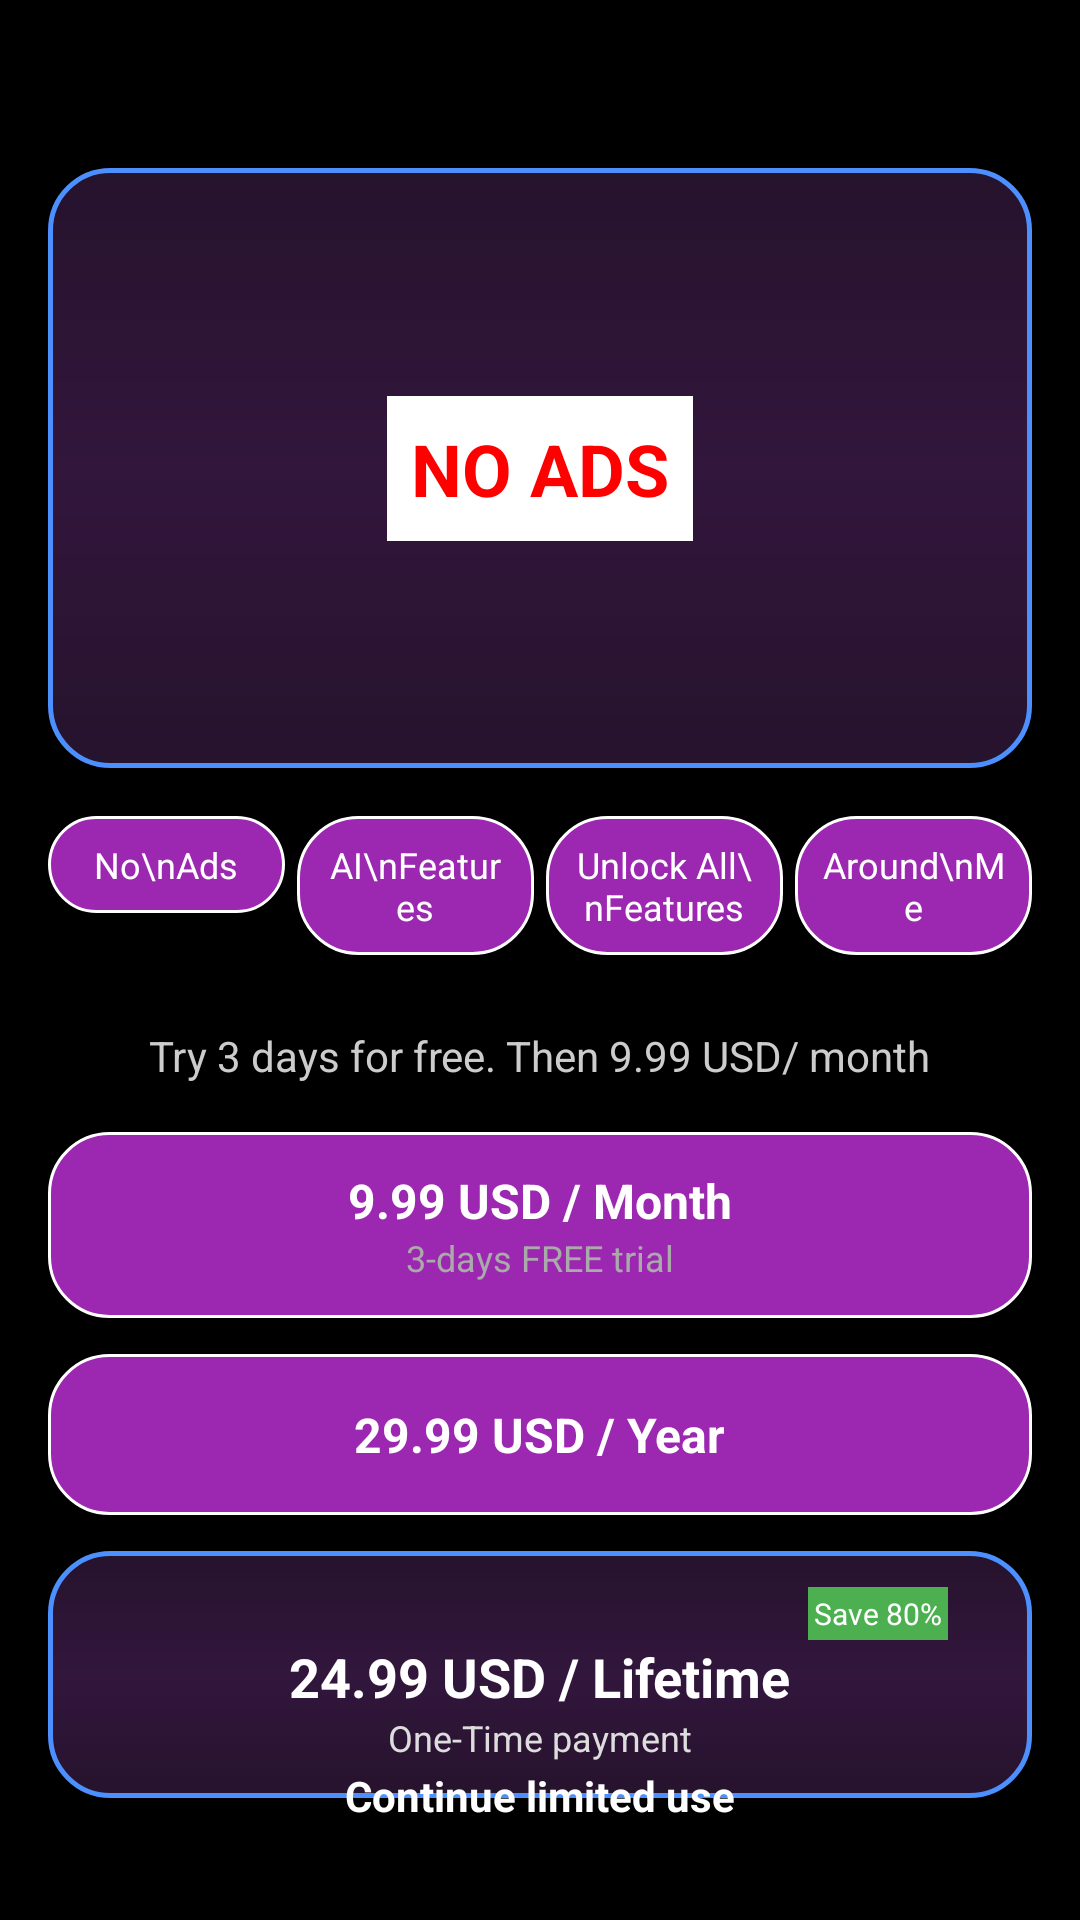

Layout XML and referenced resources for this Android screen:
<!-- AndroidManifest.xml: activity theme Theme.DateMaker.Dark -->
<!-- res/layout/activity_subscription.xml -->
<?xml version="1.0" encoding="utf-8"?>
<androidx.constraintlayout.widget.ConstraintLayout xmlns:android="http://schemas.android.com/apk/res/android"
    xmlns:app="http://schemas.android.com/apk/res-auto"
    xmlns:tools="http://schemas.android.com/tools"
    android:layout_width="match_parent"
    android:layout_height="match_parent"
    android:background="#000000"
    android:padding="16dp">

    <ImageView
        android:id="@+id/closeButton"
        android:layout_width="24dp"
        android:layout_height="24dp"
        android:src="@drawable/ic_chevron_left"
        app:tint="#FFFFFF"
        app:layout_constraintStart_toStartOf="parent"
        app:layout_constraintTop_toTopOf="parent" />

    
    <ImageView
        android:id="@+id/bannerImage"
        android:layout_width="0dp"
        android:layout_height="200dp"
        android:scaleType="centerCrop"
        android:src="@drawable/romantic_card_bg" 
        app:layout_constraintEnd_toEndOf="parent"
        app:layout_constraintStart_toStartOf="parent"
        app:layout_constraintTop_toBottomOf="@id/closeButton"
        android:layout_marginTop="16dp"/>
    
    
    <TextView
        android:layout_width="wrap_content"
        android:layout_height="wrap_content"
        android:text="NO ADS"
        android:textColor="#FF0000"
        android:textSize="24sp"
        android:textStyle="bold"
        android:background="#FFFFFF"
        android:padding="8dp"
        app:layout_constraintStart_toStartOf="@id/bannerImage"
        app:layout_constraintEnd_toEndOf="@id/bannerImage"
        app:layout_constraintTop_toTopOf="@id/bannerImage"
        app:layout_constraintBottom_toBottomOf="@id/bannerImage"/>

    <LinearLayout
        android:id="@+id/featuresLayout"
        android:layout_width="0dp"
        android:layout_height="wrap_content"
        android:orientation="horizontal"
        android:weightSum="4"
        android:layout_marginTop="16dp"
        app:layout_constraintTop_toBottomOf="@id/bannerImage"
        app:layout_constraintStart_toStartOf="parent"
        app:layout_constraintEnd_toEndOf="parent">

        <TextView
            android:layout_width="0dp"
            android:layout_height="wrap_content"
            android:layout_weight="1"
            android:text="No\nAds"
            android:textColor="#FFFFFF"
            android:gravity="center"
            android:textSize="12sp"
            android:background="@drawable/bubble_button_bg"
            android:padding="8dp"
            android:layout_marginEnd="4dp"/>

        <TextView
            android:layout_width="0dp"
            android:layout_height="wrap_content"
            android:layout_weight="1"
            android:text="AI\nFeatures"
            android:textColor="#FFFFFF"
            android:gravity="center"
            android:textSize="12sp"
            android:background="@drawable/bubble_button_bg"
            android:padding="8dp"
            android:layout_marginEnd="4dp"/>

        <TextView
            android:layout_width="0dp"
            android:layout_height="wrap_content"
            android:layout_weight="1"
            android:text="Unlock All\nFeatures"
            android:textColor="#FFFFFF"
            android:gravity="center"
            android:textSize="12sp"
            android:background="@drawable/bubble_button_bg"
            android:padding="8dp"
            android:layout_marginEnd="4dp"/>

        <TextView
            android:layout_width="0dp"
            android:layout_height="wrap_content"
            android:layout_weight="1"
            android:text="Around\nMe"
            android:textColor="#FFFFFF"
            android:gravity="center"
            android:textSize="12sp"
            android:background="@drawable/bubble_button_bg"
            android:padding="8dp"/>
    </LinearLayout>

    <TextView
        android:id="@+id/trialText"
        android:layout_width="wrap_content"
        android:layout_height="wrap_content"
        android:text="Try 3 days for free. Then 9.99 USD/ month"
        android:textColor="#CCCCCC"
        android:textSize="14sp"
        android:layout_marginTop="24dp"
        app:layout_constraintTop_toBottomOf="@id/featuresLayout"
        app:layout_constraintStart_toStartOf="parent"
        app:layout_constraintEnd_toEndOf="parent"/>

    <LinearLayout
        android:id="@+id/subscriptionOptions"
        android:layout_width="0dp"
        android:layout_height="wrap_content"
        android:orientation="vertical"
        android:layout_marginTop="16dp"
        app:layout_constraintTop_toBottomOf="@id/trialText"
        app:layout_constraintStart_toStartOf="parent"
        app:layout_constraintEnd_toEndOf="parent">

        
        <LinearLayout
            android:layout_width="match_parent"
            android:layout_height="wrap_content"
            android:orientation="vertical"
            android:background="@drawable/bubble_button_bg"
            android:padding="12dp"
            android:layout_marginBottom="12dp"
            android:gravity="center">
            <TextView
                android:layout_width="wrap_content"
                android:layout_height="wrap_content"
                android:text="9.99 USD / Month"
                android:textColor="#FFFFFF"
                android:textStyle="bold"
                android:textSize="16sp"/>
            <TextView
                android:layout_width="wrap_content"
                android:layout_height="wrap_content"
                android:text="3-days FREE trial"
                android:textColor="#AAAAAA"
                android:textSize="12sp"/>
        </LinearLayout>

        
        <LinearLayout
            android:layout_width="match_parent"
            android:layout_height="wrap_content"
            android:orientation="vertical"
            android:background="@drawable/bubble_button_bg"
            android:padding="16dp"
            android:layout_marginBottom="12dp"
            android:gravity="center">
            <TextView
                android:layout_width="wrap_content"
                android:layout_height="wrap_content"
                android:text="29.99 USD / Year"
                android:textColor="#FFFFFF"
                android:textStyle="bold"
                android:textSize="16sp"/>
        </LinearLayout>

        
        <LinearLayout
            android:layout_width="match_parent"
            android:layout_height="wrap_content"
            android:orientation="vertical"
            android:background="@drawable/romantic_card_bg"
            android:padding="12dp"
            android:gravity="center">
            
            
            <TextView
                android:layout_width="wrap_content"
                android:layout_height="wrap_content"
                android:text="Save 80%"
                android:background="#4CAF50"
                android:textColor="#FFFFFF"
                android:textSize="10sp"
                android:padding="2dp"
                android:layout_gravity="end"
                android:layout_marginEnd="16dp"/>

            <TextView
                android:layout_width="wrap_content"
                android:layout_height="wrap_content"
                android:text="24.99 USD / Lifetime"
                android:textColor="#FFFFFF"
                android:textStyle="bold"
                android:textSize="18sp"/>
            <TextView
                android:layout_width="wrap_content"
                android:layout_height="wrap_content"
                android:text="One-Time payment"
                android:textColor="#DDDDDD"
                android:textSize="12sp"/>
        </LinearLayout>

    </LinearLayout>

    <Button
        android:id="@+id/continueButton"
        android:layout_width="0dp"
        android:layout_height="wrap_content"
        android:text="Continue"
        android:backgroundTint="#4CAF50"
        android:textColor="#FFFFFF"
        android:textStyle="bold"
        android:layout_marginTop="24dp"
        app:layout_constraintTop_toBottomOf="@id/subscriptionOptions"
        app:layout_constraintStart_toStartOf="parent"
        app:layout_constraintEnd_toEndOf="parent"/>

    <TextView
        android:id="@+id/cancelText"
        android:layout_width="wrap_content"
        android:layout_height="wrap_content"
        android:text="Cancel anytime"
        android:textColor="#AAAAAA"
        android:textSize="12sp"
        android:layout_marginTop="8dp"
        app:layout_constraintTop_toBottomOf="@id/continueButton"
        app:layout_constraintStart_toStartOf="parent"
        app:layout_constraintEnd_toEndOf="parent"/>

    <TextView
        android:id="@+id/continueLimited"
        android:layout_width="wrap_content"
        android:layout_height="wrap_content"
        android:text="Continue limited use"
        android:textColor="#FFFFFF"
        android:textStyle="bold"
        android:textSize="14sp"
        android:layout_marginBottom="16dp"
        app:layout_constraintBottom_toBottomOf="parent"
        app:layout_constraintStart_toStartOf="parent"
        app:layout_constraintEnd_toEndOf="parent"/>

</androidx.constraintlayout.widget.ConstraintLayout>
<!-- resources referenced by this layout -->
<resources>
  <!-- drawable bubble_button_bg (drawable) -->
  <selector xmlns:android="http://schemas.android.com/apk/res/android">
      <item android:state_pressed="true">
          <shape android:shape="rectangle">
              <solid android:color="#BA68C8"/>
              <corners android:radius="20dp" />
              <stroke android:width="2dp" android:color="#FFFFFF" />
          </shape>
      </item>
      <item>
          <shape android:shape="rectangle">
              <solid android:color="#9C27B0"/>
              <corners android:radius="20dp" />
              <stroke android:width="1dp" android:color="#FFFFFF" />
          </shape>
      </item>
  </selector>
  <!-- drawable romantic_card_bg (drawable) -->
  <?xml version="1.0" encoding="utf-8"?>
  <shape xmlns:android="http://schemas.android.com/apk/res/android"
      android:shape="rectangle">
      <corners android:radius="20dp" />
  
      <gradient
          android:startColor="#26132D"
          android:centerColor="#32163C"
          android:endColor="#26132D"
          android:angle="270"
          android:type="linear" />
  
      <stroke
          android:width="1.5dp"
          android:color="#FF4C8FFF" />
  
      <padding
          android:left="10dp"
          android:top="10dp"
          android:right="10dp"
          android:bottom="10dp" />
  </shape>
  <style name="Theme.DateMaker.Dark" parent="Theme.Material3.Dark.NoActionBar">
          <item name="android:textCursorDrawable">@null</item>
          <item name="colorPrimary">@color/dark_purple</item>
          <item name="colorOnPrimary">@color/black</item>
      </style>
  <color name="dark_purple">#1A001F</color>
  <color name="black">#000000</color>
</resources>
